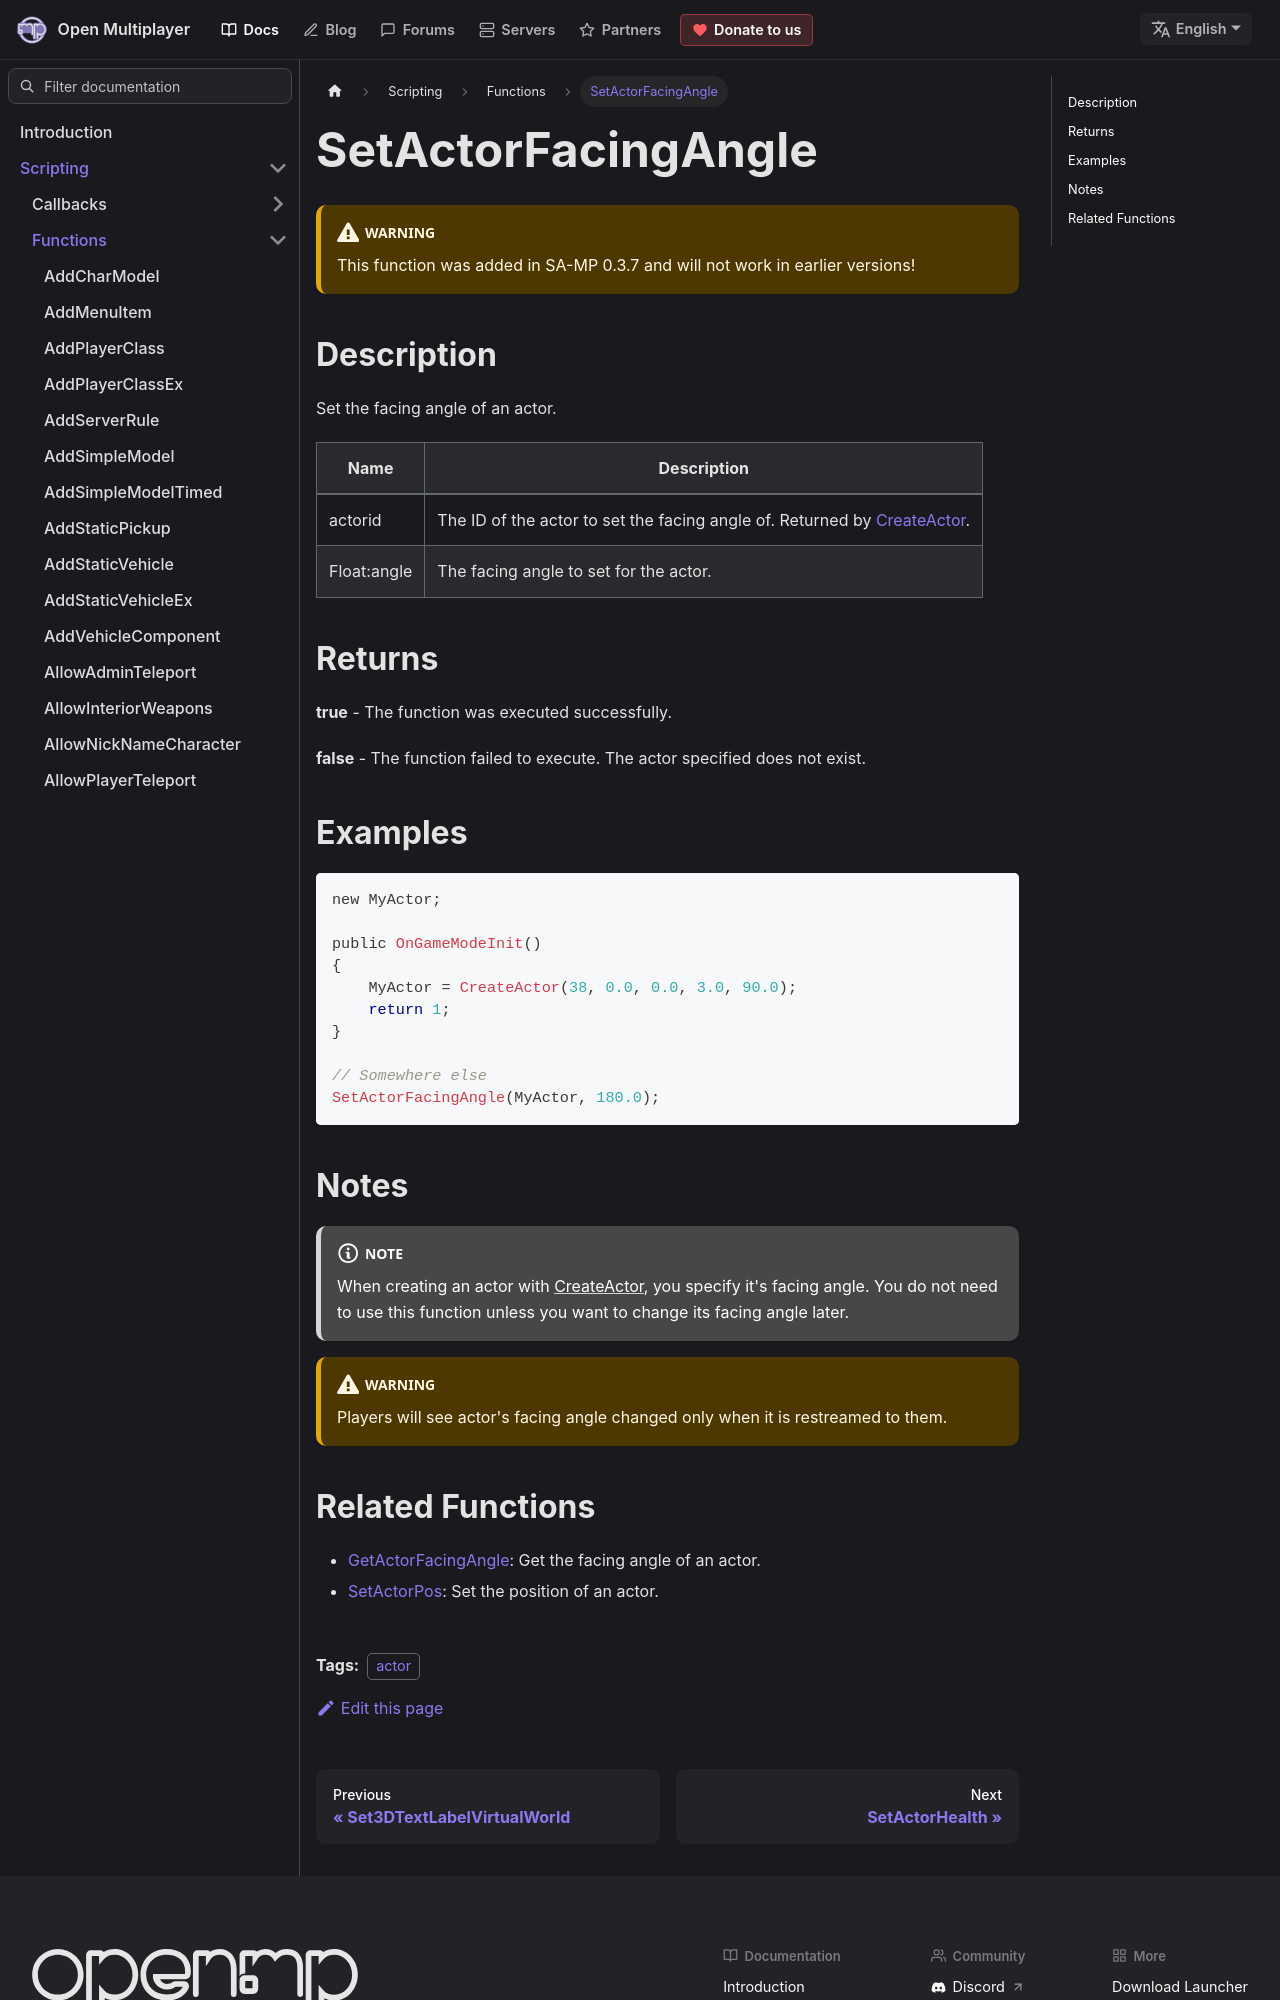

repository: openmultiplayer/web · page: docs/scripting/functions/SetActorFacingAngle.html · generator: docusaurus

---
title: SetActorFacingAngle
sidebar_label: SetActorFacingAngle
description: Set the facing angle of an actor.
tags: ["actor"]
---

<VersionWarn version='SA-MP 0.3.7' />

## Description

Set the facing angle of an actor.

| Name        | Description                                                                             |
| ----------- | --------------------------------------------------------------------------------------- |
| actorid     | The ID of the actor to set the facing angle of. Returned by [CreateActor](CreateActor). |
| Float:angle | The facing angle to set for the actor.                                                  |

## Returns

**true** - The function was executed successfully.

**false** - The function failed to execute. The actor specified does not exist.

## Examples

```c
new MyActor;

public OnGameModeInit()
{
    MyActor = CreateActor(38, 0.0, 0.0, 3.0, 90.0);
    return 1;
}

// Somewhere else
SetActorFacingAngle(MyActor, 180.0);
```

## Notes

:::note

When creating an actor with [CreateActor](CreateActor), you specify it's facing angle. You do not need to use this function unless you want to change its facing angle later.

:::

:::warning

Players will see actor's facing angle changed only when it is restreamed to them.

:::
